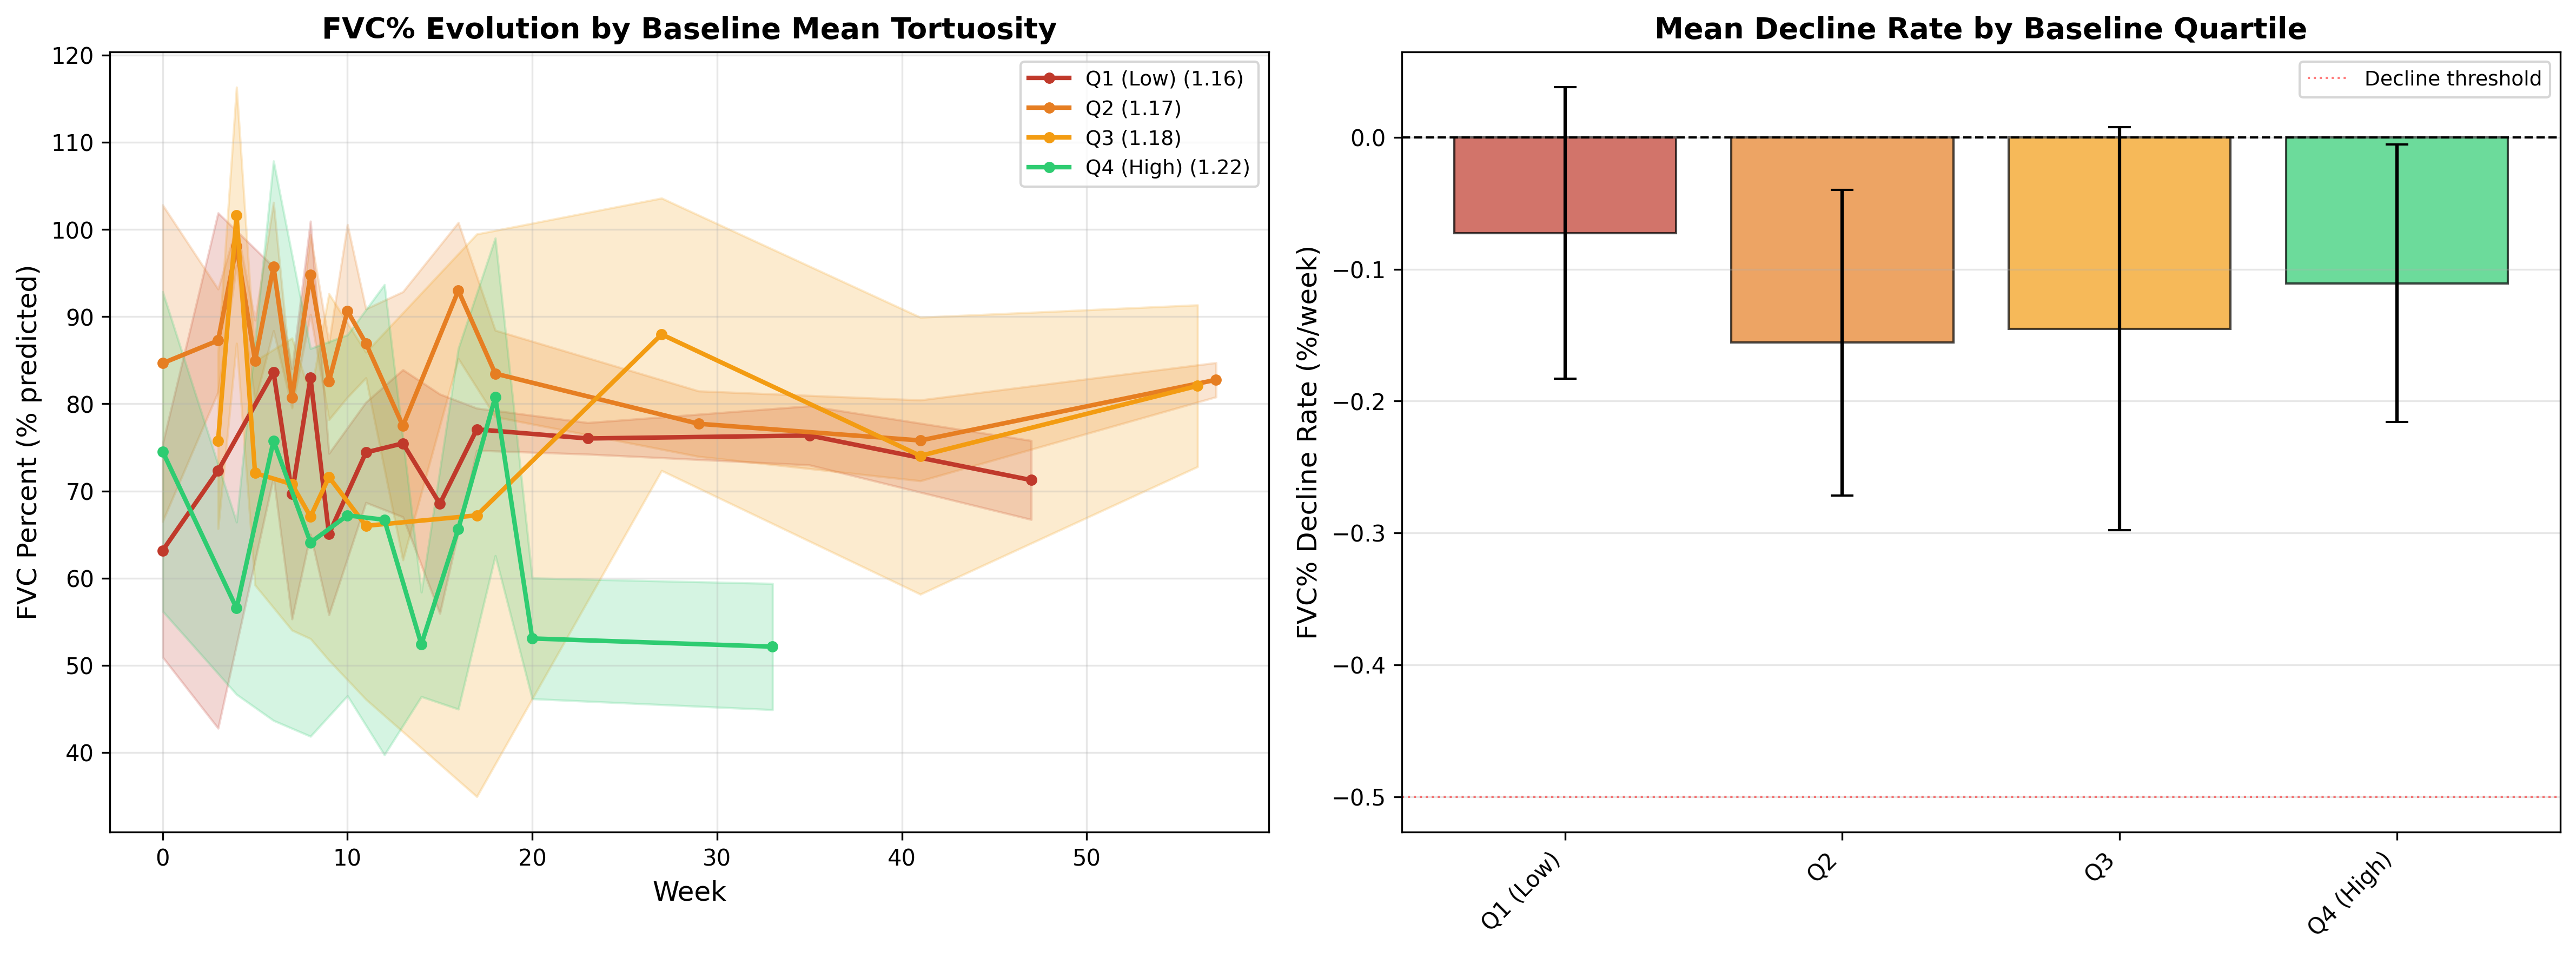

The table this chart was drawn from, first rows:
quartile, baseline_mean, mean_decline, std_decline, median_decline, n_patients, declining_count, stable_count, improving_count
Q1 (Low), 1.163, -0.07254, 0.1105, -0.04596, 6, 0, 6, 0
Q2, 1.169, -0.1557, 0.1158, -0.1206, 6, 0, 6, 0
Q3, 1.177, -0.1451, 0.1527, -0.1305, 7, 0, 7, 0
Q4 (High), 1.221, -0.1108, 0.1052, -0.09266, 6, 0, 6, 0
